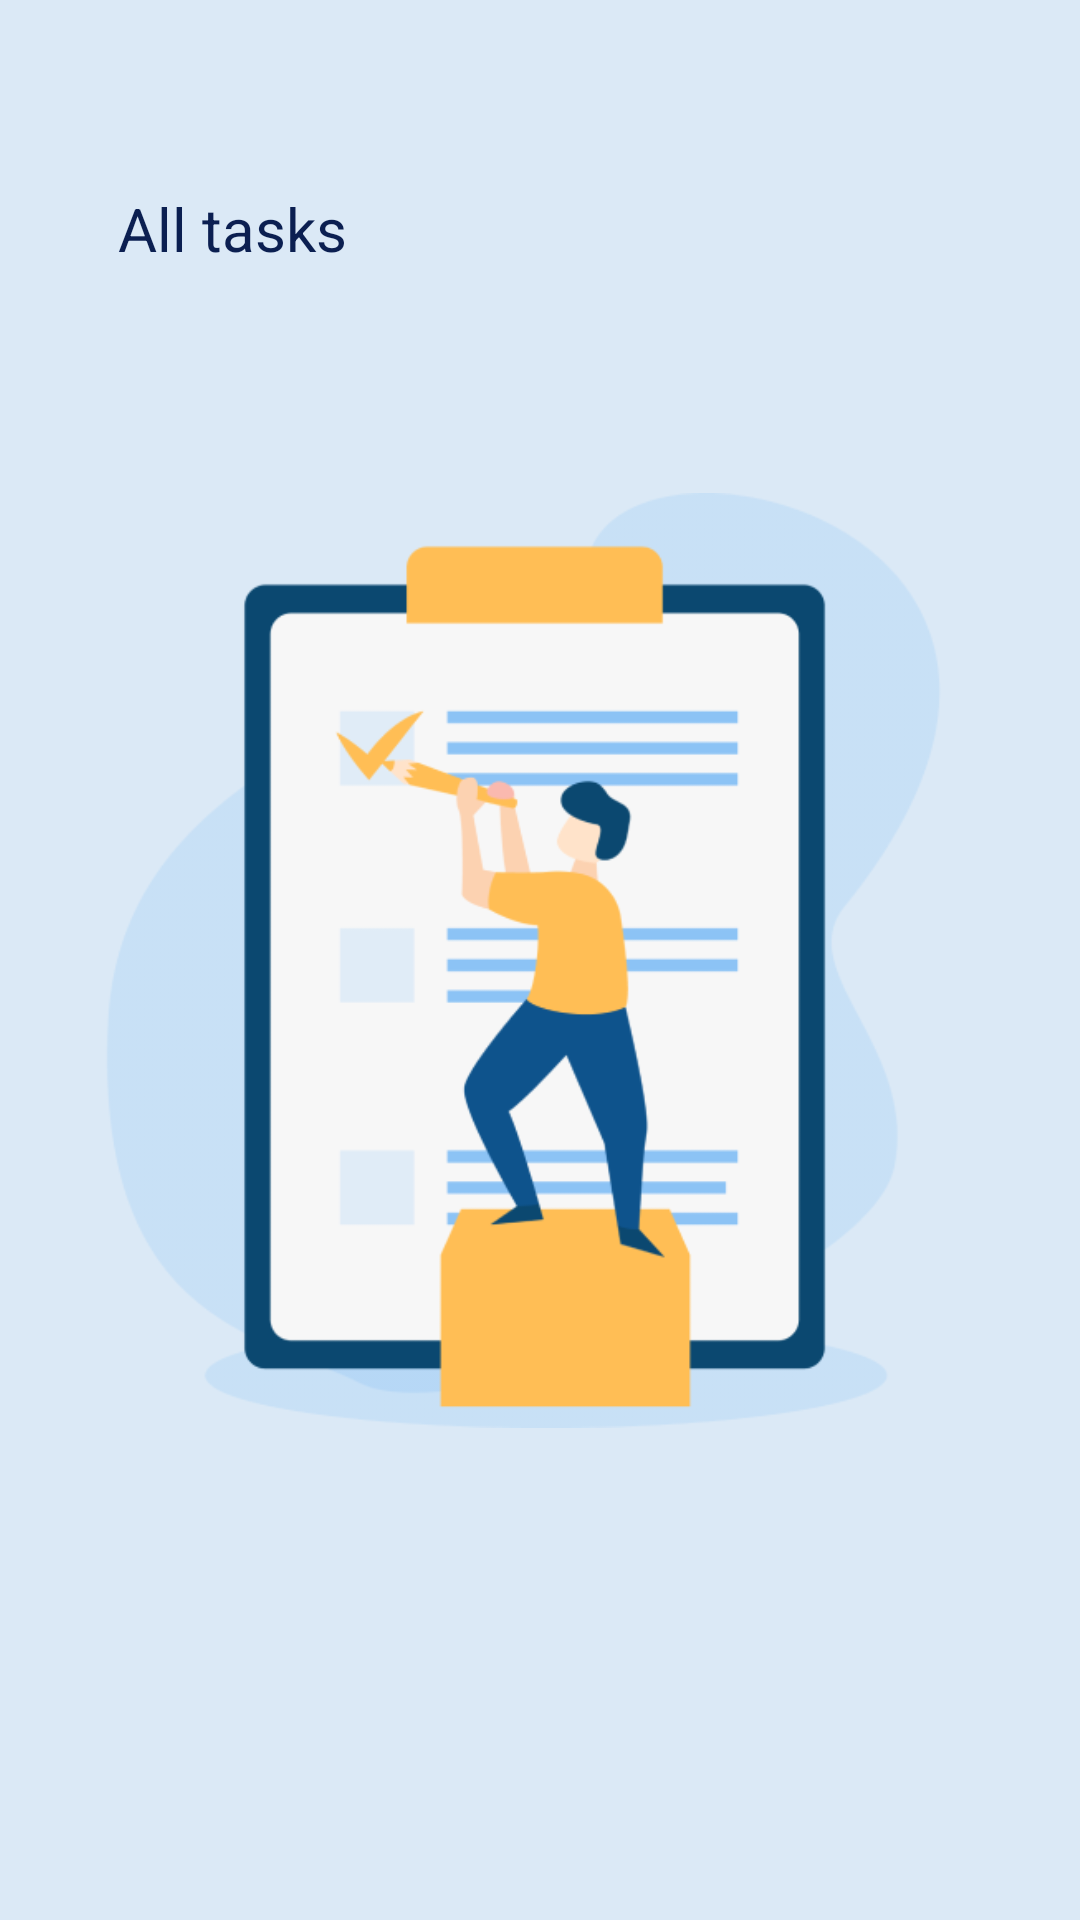

The Android layout XML behind this screen, and the referenced resources:
<!-- AndroidManifest.xml: application theme Theme.Taskmaster -->
<!-- res/layout/activity_all_tasks.xml -->
<?xml version="1.0" encoding="utf-8"?>
<androidx.constraintlayout.widget.ConstraintLayout xmlns:android="http://schemas.android.com/apk/res/android"
    xmlns:app="http://schemas.android.com/apk/res-auto"
    xmlns:tools="http://schemas.android.com/tools"
    android:layout_width="match_parent"
    android:layout_height="match_parent"
    tools:context=".AllTasks"
    android:background="@color/light_blue">

    <TextView
        android:id="@+id/textView2"
        android:layout_width="wrap_content"
        android:layout_height="wrap_content"
        android:text="@string/all_tasks"
        android:textColor="@color/dark_blue"
        android:textSize="20sp"
        app:layout_constraintBottom_toBottomOf="parent"
        app:layout_constraintEnd_toEndOf="parent"
        app:layout_constraintHorizontal_bias="0.139"
        app:layout_constraintStart_toStartOf="parent"
        app:layout_constraintTop_toTopOf="parent"
        app:layout_constraintVertical_bias="0.102" />

    <ImageView
        android:id="@+id/imageView"
        android:layout_width="311dp"
        android:layout_height="329dp"

        app:layout_constraintBottom_toBottomOf="parent"
        app:layout_constraintEnd_toEndOf="parent"
        app:layout_constraintStart_toStartOf="parent"
        app:layout_constraintTop_toTopOf="parent"
        app:srcCompat="@drawable/task_list_edited" />

</androidx.constraintlayout.widget.ConstraintLayout>
<!-- resources referenced by this layout -->
<resources>
  <color name="dark_blue">#0B1F51</color>
  <color name="light_blue">#DBE9F6</color>
  <!-- drawable task_list_edited: png bitmap (drawable, 28370 bytes) -->
  <string name="all_tasks">All tasks</string>
  <style name="Theme.Taskmaster" parent="Theme.AppCompat.Light.DarkActionBar">
          
          <item name="colorPrimary">@color/purple_500</item>
          <item name="colorPrimaryDark">@color/purple_700</item>
          <item name="colorAccent">@color/teal_200</item>
          
      </style>
  <color name="purple_500">#FF6200EE</color>
  <color name="purple_700">#FF3700B3</color>
  <color name="teal_200">#FF03DAC5</color>
</resources>
